3-way image classification set "tomato" from GitHub (Duckdogpsl/Project_ML); label vocabulary: tomato healthy, tomato mosaic virus, tomato yellow leaf curl virus.

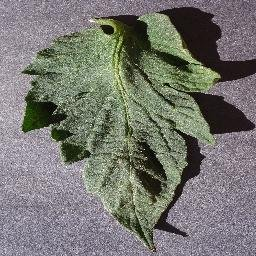
Label: tomato healthy

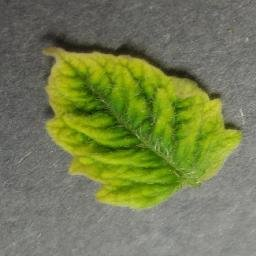
Label: tomato yellow leaf curl virus

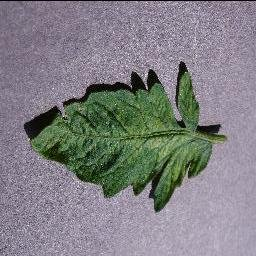
Label: tomato mosaic virus

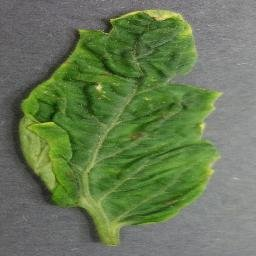
Label: tomato yellow leaf curl virus

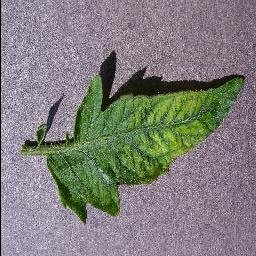
Label: tomato mosaic virus
